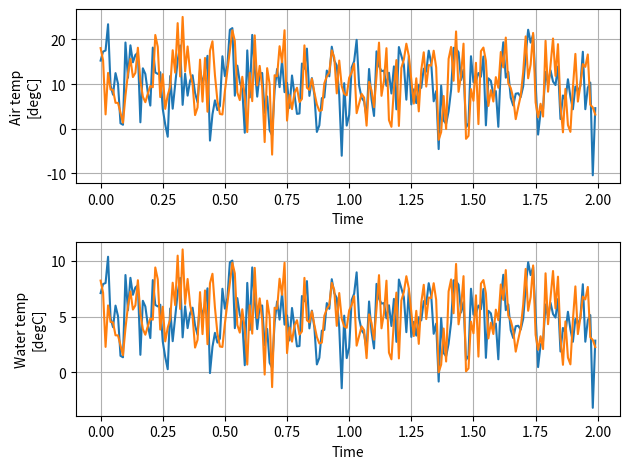
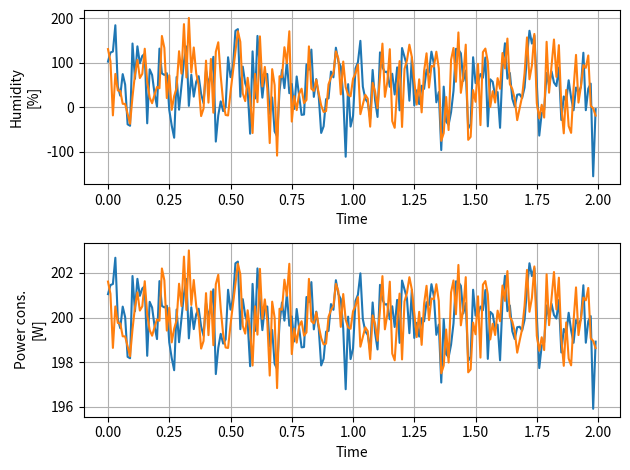

Write the Python code that produced these figures, in order.
import numpy as np
import matplotlib.pyplot as plt

# Fixing random state for reproducibility
np.random.seed(19680801)

dt = 0.01
t = np.arange(0, 2, dt)
nse1 = np.random.randn(len(t))                 # white noise 1
nse2 = np.random.randn(len(t))                 # white noise 2

# Two signals with a coherent part at 10Hz and a random part
sens1 = np.sin(2 * np.pi * 10 * t) + nse1
sens2 = np.sin(2 * np.pi * 10 * t) + nse2




def makeTempPlots(time, AirTemp, WaterTemp, show=False):
	imgFileName = "tempPlots.png"
	fig, axs = plt.subplots(2, 1)

	def plot(subpotID, time, data, dataLabel):
		#axs[subpotID].hold(True)
		for d in data:
			axs[subpotID].plot(t, d)
		axs[subpotID].set_xlabel('Time')
		axs[subpotID].set_ylabel(dataLabel)
		axs[subpotID].grid(True)

	plot(0,time,AirTemp,"Air temp\n[degC]")
	plot(1,time,WaterTemp,"Water temp\n[degC]")
	fig.tight_layout()

	plt.savefig(imgFileName)
	if show :
		plt.show()

	return imgFileName

def makeHumPowerPlots(time, Humidity, Power, show=False):
	imgFileName = "humPowerPlots.png"
	fig, axs = plt.subplots(2, 1)

	def plot(subpotID, time, data, dataLabel):
		#axs[subpotID].hold(True)
		for d in data:
			axs[subpotID].plot(t, d)
		axs[subpotID].set_xlabel('Time')
		axs[subpotID].set_ylabel(dataLabel)
		axs[subpotID].grid(True)

	plot(0,time,Humidity,"Humidity\n[%]")
	plot(1,time,Power,"Power cons.\n[W]")
	fig.tight_layout()

	plt.savefig(imgFileName)
	if show :
		plt.show()

	return imgFileName



makeTempPlots(t, (5*sens1+10, 5*sens2+10), (2*sens1+5, 2*sens2+5), True)
makeHumPowerPlots(t, (50*sens1+50, 50*sens2+50), (sens1+200, sens2+200), True)
